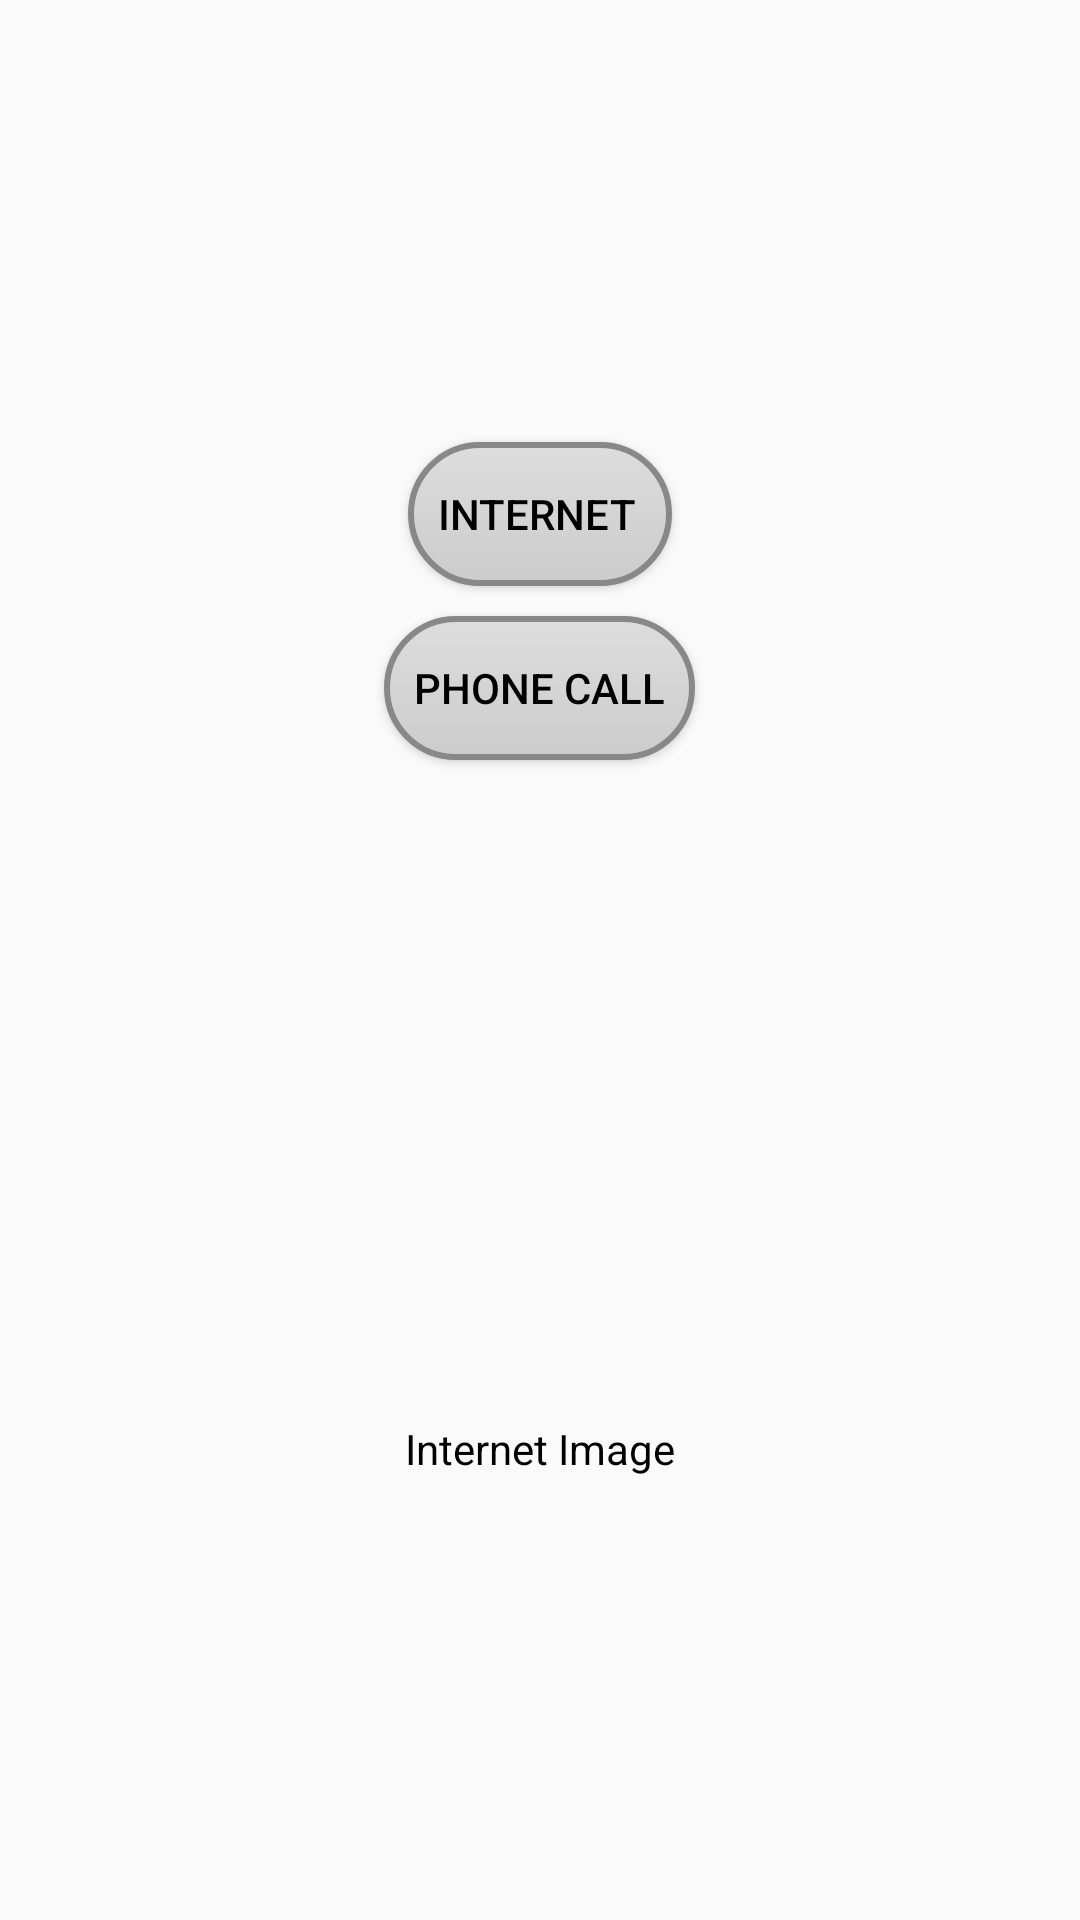

Write the Android layout XML for this screen, with the resource values it uses.
<!-- AndroidManifest.xml: application theme AppTheme -->
<!-- res/layout/activity_others.xml -->
<FrameLayout xmlns:android="http://schemas.android.com/apk/res/android"
    xmlns:tools="http://schemas.android.com/tools" android:layout_width="match_parent"
    android:layout_height="match_parent"
    tools:context="multiplexaure.canvasapplication.Others.OthersActivity">

    <FrameLayout
        android:layout_width="fill_parent"
        android:layout_height="fill_parent"
        android:id="@+id/frameLayoutOthers"></FrameLayout>

    <LinearLayout
        android:orientation="vertical"
        android:layout_width="match_parent"
        android:layout_height="match_parent"
        android:gravity="center_vertical|center_horizontal"
        android:layout_gravity="center_horizontal">

        <Button
            android:layout_width="wrap_content"
            android:layout_height="wrap_content"
            android:text="Internet"
            android:id="@+id/internetButton"
            android:layout_alignParentTop="true"
            android:layout_centerHorizontal="true"
            android:layout_marginTop="0dp"
            android:gravity="center_vertical"
            android:background="@drawable/button" />

        <Button
            android:layout_width="wrap_content"
            android:layout_height="wrap_content"
            android:id="@+id/phoneButton"
            android:layout_centerVertical="true"
            android:layout_centerHorizontal="true"
            android:text="Phone Call"
            android:gravity="center_vertical"
            android:background="@drawable/button"
            android:layout_marginTop="10dp" />

        <ImageView
            android:layout_width="wrap_content"
            android:layout_height="wrap_content"
            android:id="@+id/internetImage"
            android:layout_gravity="center_horizontal"
            android:maxHeight="200dp"
            android:maxWidth="200dp"
            android:minHeight="200dp"
            android:minWidth="200dp"
            android:layout_marginTop="20dp"
            android:adjustViewBounds="true" />

        <TextView
            android:layout_width="wrap_content"
            android:layout_height="wrap_content"
            android:text="Internet Image"
            android:id="@+id/textView8"
            android:layout_gravity="center_horizontal" />
    </LinearLayout>
</FrameLayout>
<!-- resources referenced by this layout -->
<resources>
  <!-- drawable button (drawable) -->
  <?xml version="1.0" encoding="utf-8"?>
  <selector
  xmlns:android="http://schemas.android.com/apk/res/android">
  
  <item android:state_pressed="true" >
      <shape>
          <gradient
              android:startColor="#777777"
              android:endColor="#666666"
              android:angle="270" />
          <stroke
              android:width="2dp"
              android:color="#888888" />
          <corners
              android:radius="30dp" />
          <padding
              android:left="10dp"
              android:top="0dp"
              android:right="10dp"
              android:bottom="0dp" />
      </shape>
  </item>
  
  <item android:state_focused="true" >
      <shape>
          <gradient
              android:endColor="#777777"
              android:startColor="#666666"
              android:angle="270" />
          <stroke
              android:width="2dp"
              android:color="#888888" />
          <corners
              android:radius="30dp" />
          <padding
              android:left="10dp"
              android:top="0dp"
              android:right="10dp"
              android:bottom="0dp" />
      </shape>
  </item>
  
  <item>
      <shape>
          <gradient
              android:startColor="#DDDDDD"
              android:endColor="#CCCCCC"
              android:angle="270" />
          <stroke
              android:width="2dp"
              android:color="#888888" />
          <corners
              android:radius="30dp" />
          <padding
              android:left="10dp"
              android:top="0dp"
              android:right="10dp"
              android:bottom="0dp" />
      </shape>
  </item>
  </selector>
  <style name="AppTheme" parent="Theme.AppCompat.Light.DarkActionBar">
          <item name="android:textColor">@drawable/text_color</item>
          <item name="android:windowNoTitle">true</item>
      </style>
  <!-- drawable text_color (drawable) -->
  <?xml version="1.0" encoding="utf-8"?>
  <selector xmlns:android="http://schemas.android.com/apk/res/android">
      
      <item android:state_enabled="false" android:color="#000000" />
      <item android:state_enabled="true" android:color="#000000" />
  </selector>
</resources>
